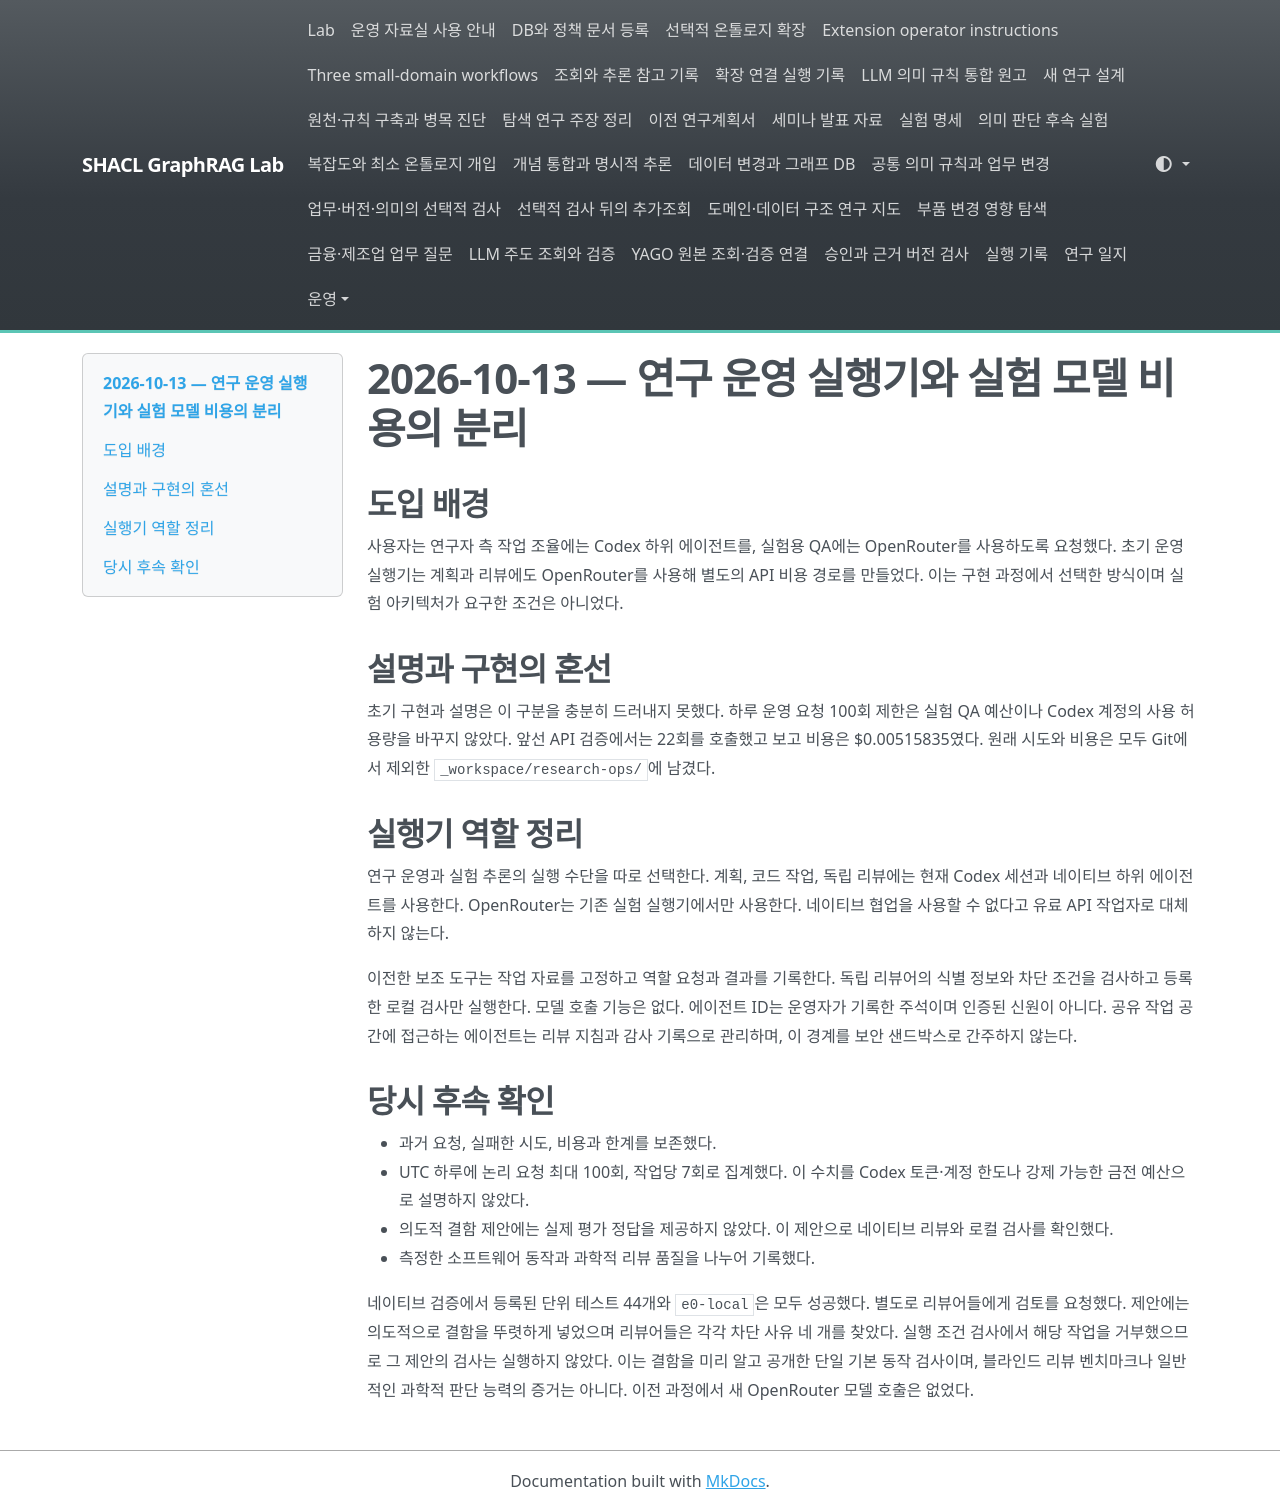

repository: shinysong/shacl-graphrag · page: lessons-learned/2026-10-13-codex-research-operations/index.html · generator: mkdocs

# 2026-10-13 — 연구 운영 실행기와 실험 모델 비용의 분리

## 도입 배경

사용자는 연구자 측 작업 조율에는 Codex 하위 에이전트를, 실험용 QA에는 OpenRouter를 사용하도록 요청했다. 초기 운영 실행기는 계획과 리뷰에도 OpenRouter를 사용해 별도의 API 비용 경로를 만들었다. 이는 구현 과정에서 선택한 방식이며 실험 아키텍처가 요구한 조건은 아니었다.

## 설명과 구현의 혼선

초기 구현과 설명은 이 구분을 충분히 드러내지 못했다. 하루 운영 요청 100회 제한은 실험 QA 예산이나 Codex 계정의 사용 허용량을 바꾸지 않았다. 앞선 API 검증에서는 22회를 호출했고 보고 비용은 $0.00515835였다. 원래 시도와 비용은 모두 Git에서 제외한 `_workspace/research-ops/`에 남겼다.

## 실행기 역할 정리

연구 운영과 실험 추론의 실행 수단을 따로 선택한다. 계획, 코드 작업, 독립 리뷰에는 현재 Codex 세션과 네이티브 하위 에이전트를 사용한다. OpenRouter는 기존 실험 실행기에서만 사용한다. 네이티브 협업을 사용할 수 없다고 유료 API 작업자로 대체하지 않는다.

이전한 보조 도구는 작업 자료를 고정하고 역할 요청과 결과를 기록한다. 독립 리뷰어의 식별 정보와 차단 조건을 검사하고 등록한 로컬 검사만 실행한다. 모델 호출 기능은 없다. 에이전트 ID는 운영자가 기록한 주석이며 인증된 신원이 아니다. 공유 작업 공간에 접근하는 에이전트는 리뷰 지침과 감사 기록으로 관리하며, 이 경계를 보안 샌드박스로 간주하지 않는다.

## 당시 후속 확인

- 과거 요청, 실패한 시도, 비용과 한계를 보존했다.
- UTC 하루에 논리 요청 최대 100회, 작업당 7회로 집계했다. 이 수치를 Codex 토큰·계정 한도나 강제 가능한 금전 예산으로 설명하지 않았다.
- 의도적 결함 제안에는 실제 평가 정답을 제공하지 않았다. 이 제안으로 네이티브 리뷰와 로컬 검사를 확인했다.
- 측정한 소프트웨어 동작과 과학적 리뷰 품질을 나누어 기록했다.

네이티브 검증에서 등록된 단위 테스트 44개와 `e0-local`은 모두 성공했다. 별도로 리뷰어들에게 검토를 요청했다. 제안에는 의도적으로 결함을 뚜렷하게 넣었으며 리뷰어들은 각각 차단 사유 네 개를 찾았다. 실행 조건 검사에서 해당 작업을 거부했으므로 그 제안의 검사는 실행하지 않았다. 이는 결함을 미리 알고 공개한 단일 기본 동작 검사이며, 블라인드 리뷰 벤치마크나 일반적인 과학적 판단 능력의 증거는 아니다. 이전 과정에서 새 OpenRouter 모델 호출은 없었다.
